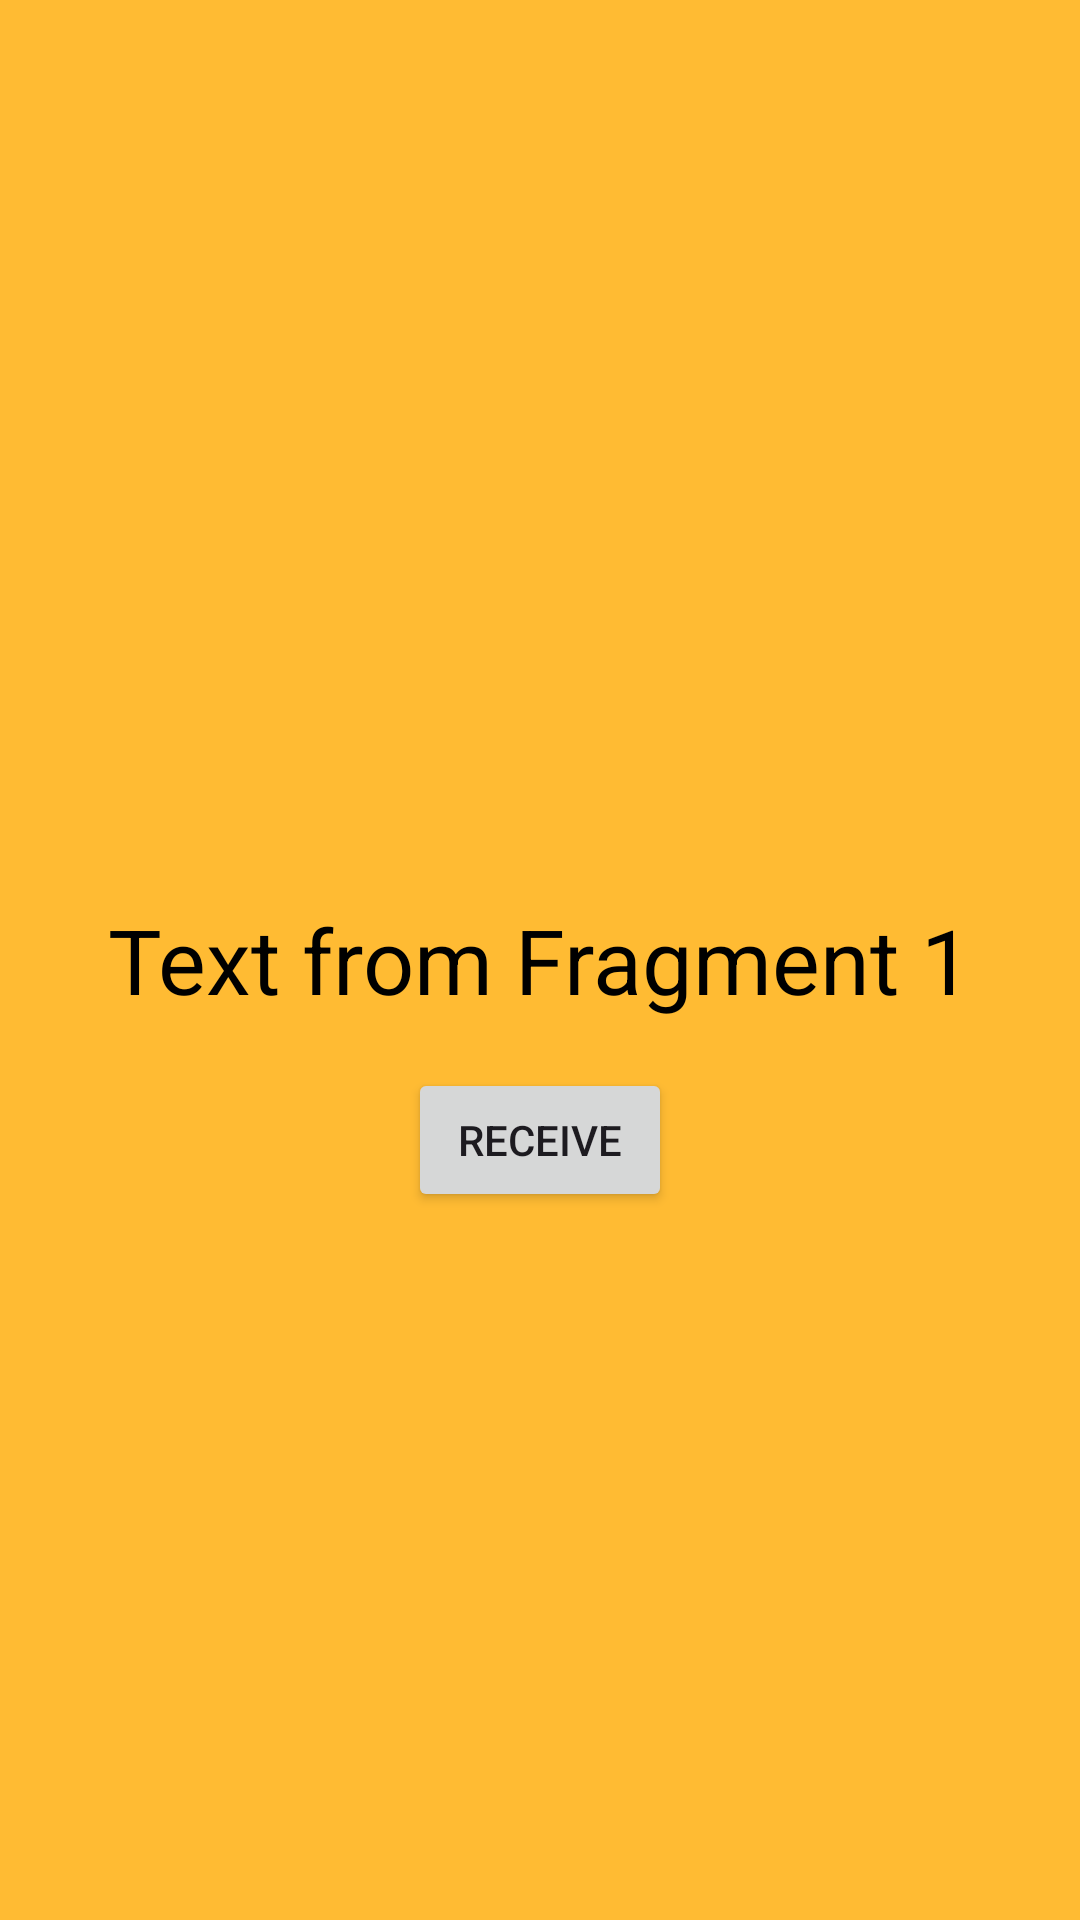

Layout XML and referenced resources for this Android screen:
<!-- AndroidManifest.xml: application theme Theme.Practial -->
<!-- res/layout/fragment_2.xml -->
<?xml version="1.0" encoding="utf-8"?>
<RelativeLayout xmlns:android="http://schemas.android.com/apk/res/android"
    xmlns:tools="http://schemas.android.com/tools"
    android:layout_width="match_parent"
    android:layout_height="match_parent"
    android:background="@android:color/holo_orange_light"
    tools:context=".Fragment2">

    <TextView
        android:id="@+id/changeTxtView"
        android:layout_width="wrap_content"
        android:layout_height="wrap_content"
        android:text="@string/text_from_fragment1"
        android:textSize="30sp"
        android:layout_centerInParent="true"
        android:textColor="@android:color/black"/>

    <Button
        android:id="@+id/button2"
        android:layout_width="wrap_content"
        android:layout_height="wrap_content"
        android:text="@string/button_receive"
        android:layout_below="@id/changeTxtView"
        android:layout_centerHorizontal="true"
        android:layout_marginTop="16dp"/>
</RelativeLayout>
<!-- resources referenced by this layout -->
<resources>
  <string name="button_receive">Receive</string>
  <string name="text_from_fragment1">Text from Fragment 1</string>
  <style name="Theme.Practial" parent="Base.Theme.Practial" />
  <style name="Base.Theme.Practial" parent="Theme.Material3.DayNight.NoActionBar">
          
          
      </style>
</resources>
